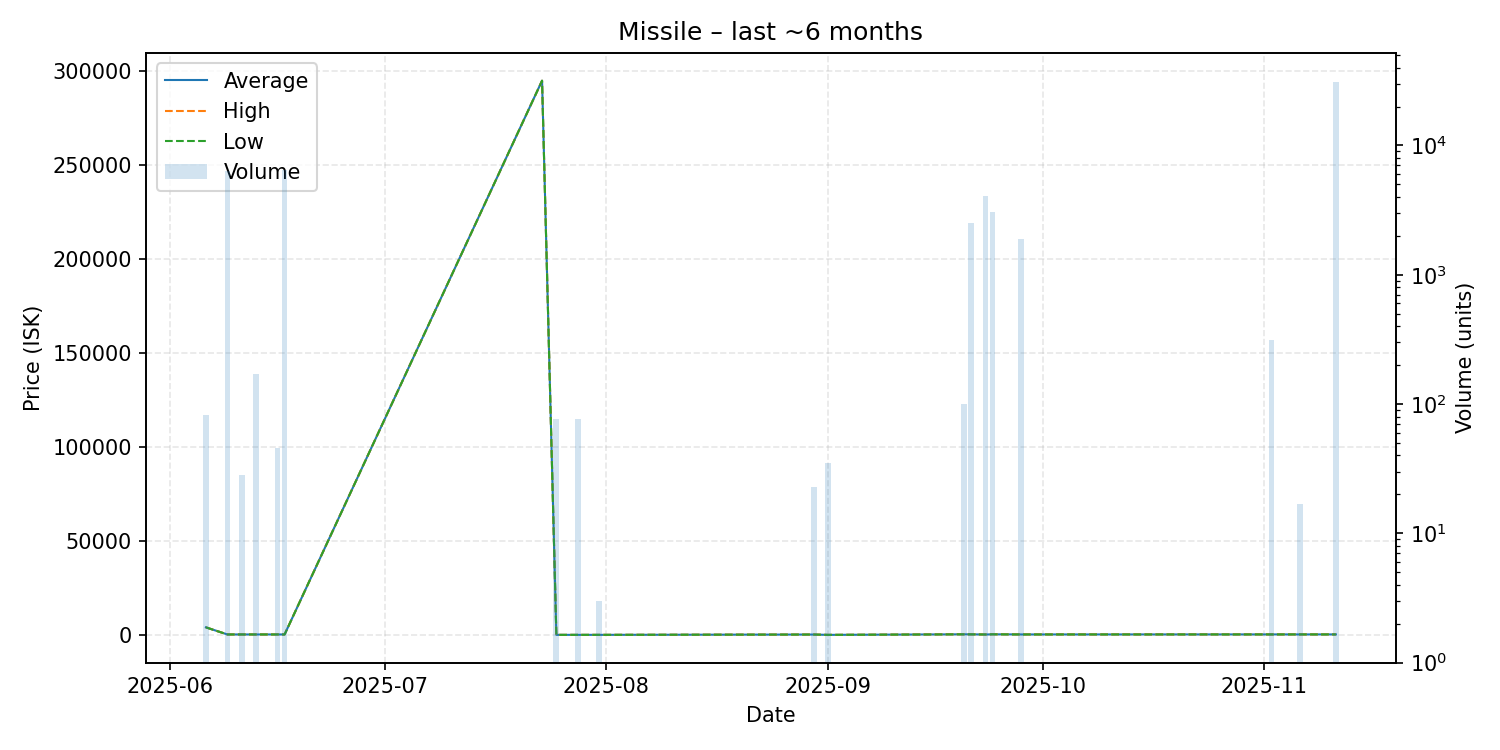

The file beside this chart, header and first rows:
date, average, highest, lowest, order_count, volume
2025-06-06, 4000, 4000, 4000, 1, 82
2025-06-09, 224.0, 224.0, 224.0, 1, 6343
2025-06-11, 224.0, 224.0, 224.0, 1, 28
2025-06-13, 224.0, 224.0, 224.0, 1, 171
2025-06-16, 224.0, 224.0, 224.0, 1, 46
2025-06-17, 224.0, 224.0, 224.0, 1, 6496
2025-07-23, 295000, 295000, 295000, 1, 1
2025-07-25, 10.0, 10.0, 10.0, 1, 77
2025-07-28, 10.0, 10.0, 10.0, 1, 76
2025-07-31, 10.0, 10.0, 10.0, 1, 3
2025-08-30, 182.0, 182.0, 182.0, 1, 23
2025-09-01, 0.01, 0.01, 0.01, 1, 35
2025-09-20, 300.0, 300.0, 300.0, 1, 100
2025-09-21, 277.0, 277.0, 277.0, 2, 2506
2025-09-23, 203.0, 203.0, 203.0, 3, 4100
2025-09-24, 300.0, 300.0, 300.0, 1, 3031
2025-09-28, 229.1, 229.1, 229.1, 3, 1877
2025-11-02, 244.0, 244.0, 244.0, 1, 313
2025-11-06, 244.0, 244.0, 244.0, 1, 17
2025-11-11, 244.0, 244.0, 244.0, 1, 30942
